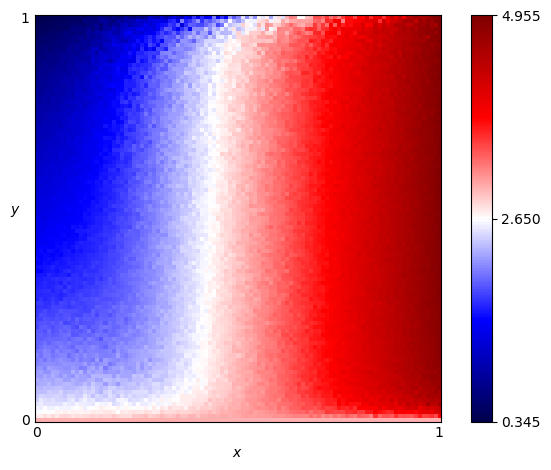

The table this chart was drawn from, first rows:
x, y, score
0.0, 0.0, 3.0
0.0, 0.01, 2.736
0.0, 0.02, 2.623
0.0, 0.03, 2.603
0.0, 0.04, 2.527
0.0, 0.05, 2.446
0.0, 0.06, 2.381
0.0, 0.07, 2.36
0.0, 0.08, 2.338
0.0, 0.09, 2.246
0.0, 0.1, 2.272
0.0, 0.11, 2.201
0.0, 0.12, 2.188
0.0, 0.13, 2.163
0.0, 0.14, 2.075
0.0, 0.15, 2.05
0.0, 0.16, 2.083
0.0, 0.17, 2.012
0.0, 0.18, 1.937
0.0, 0.19, 1.936
0.0, 0.2, 1.931
0.0, 0.21, 1.916
0.0, 0.22, 1.91
0.0, 0.23, 1.817
0.0, 0.24, 1.835
0.0, 0.25, 1.787
0.0, 0.26, 1.754
0.0, 0.27, 1.744
0.0, 0.28, 1.714
0.0, 0.29, 1.758
0.0, 0.3, 1.658
0.0, 0.31, 1.669
0.0, 0.32, 1.675
0.0, 0.33, 1.653
0.0, 0.34, 1.622
0.0, 0.35, 1.636
0.0, 0.36, 1.585
0.0, 0.37, 1.515
0.0, 0.38, 1.558
0.0, 0.39, 1.515
0.0, 0.4, 1.546
0.0, 0.41, 1.499
0.0, 0.42, 1.446
0.0, 0.43, 1.462
0.0, 0.44, 1.438
0.0, 0.45, 1.418
0.0, 0.46, 1.395
0.0, 0.47, 1.373
0.0, 0.48, 1.387
0.0, 0.49, 1.388
0.0, 0.5, 1.374
0.0, 0.51, 1.324
0.0, 0.52, 1.315
0.0, 0.53, 1.29
0.0, 0.54, 1.268
0.0, 0.55, 1.242
0.0, 0.56, 1.268
0.0, 0.57, 1.199
0.0, 0.58, 1.236
0.0, 0.59, 1.21
... 10,141 more rows
